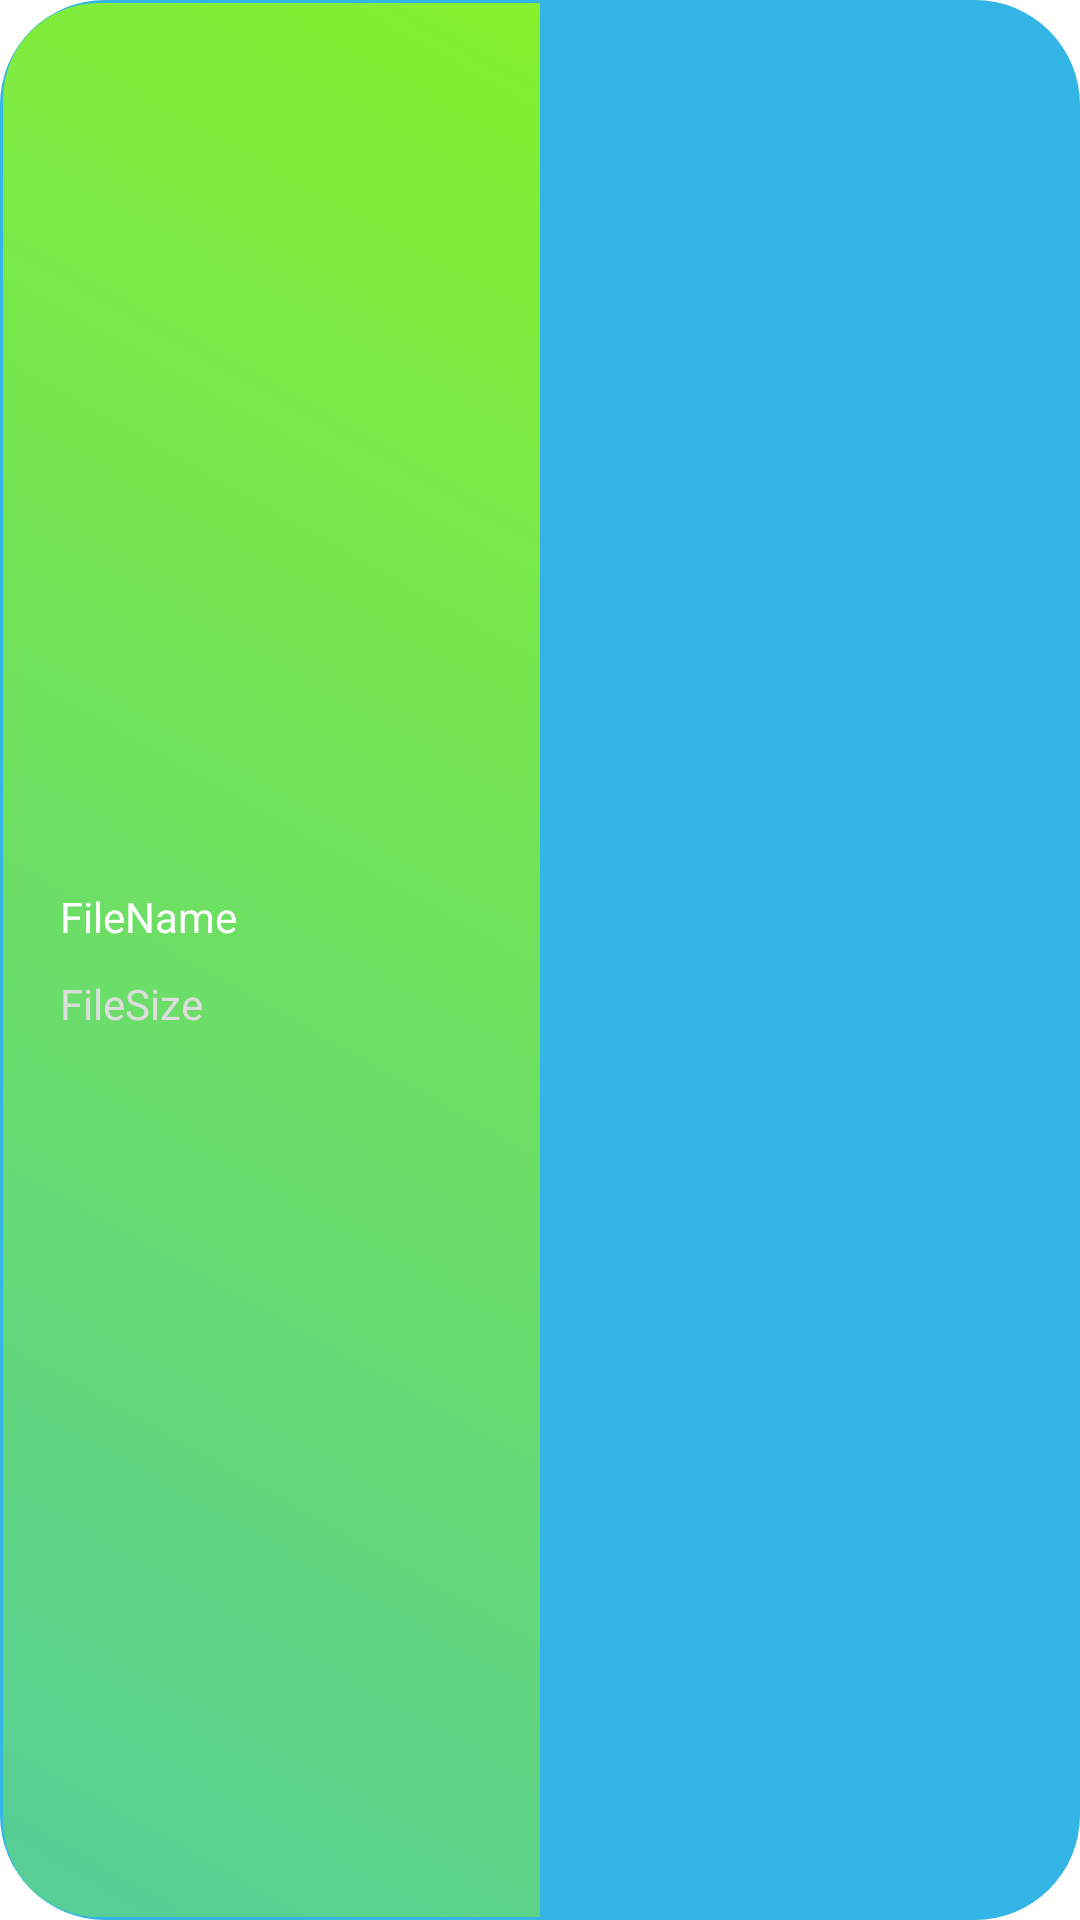

Write the Android layout XML for this screen, with the resource values it uses.
<!-- AndroidManifest.xml: application theme DarkTheme -->
<!-- res/layout/custom_download_progress_bar.xml -->
<?xml version="1.0" encoding="utf-8"?>
<androidx.constraintlayout.widget.ConstraintLayout xmlns:android="http://schemas.android.com/apk/res/android"
    xmlns:app="http://schemas.android.com/apk/res-auto"
    android:orientation="vertical"
    android:layout_width="match_parent"
    android:layout_height="60dp"
    android:layout_marginBottom="15dp"
    android:layout_gravity="center_vertical"
    android:gravity="center_vertical"
    >

    <ProgressBar
        android:progressBackgroundTint="@android:color/holo_blue_light"
        android:max="100"
        android:id="@+id/download_progress_bar"
        android:layout_width="match_parent"
        android:layout_height="match_parent"
        android:indeterminate="false"
        android:progressDrawable="@drawable/rounded_corners_progress_bar"
        style="@android:style/Widget.ProgressBar.Horizontal"
        android:progress="50"/>

    <LinearLayout
        android:elevation="10dp"
        android:padding="20dp"
        android:gravity="center_vertical"
        android:layout_width="match_parent"
        android:layout_height="90dp"
        app:layout_constraintTop_toTopOf="parent"
        app:layout_constraintBottom_toBottomOf="parent"
        android:orientation="horizontal">

<LinearLayout
    android:layout_weight="1"
    android:layout_width="wrap_content"
    android:layout_height="wrap_content"
    android:orientation="vertical"

    android:gravity="center_vertical">
    <TextView
        android:textColor="#ffffff"
        android:id="@+id/download_progress_filename"
        android:singleLine="true"
        android:layout_width="match_parent"
        android:layout_height="wrap_content"
        android:textAlignment="gravity"
        android:gravity="center_vertical|start"
        android:text="FileName"/>
    <TextView
        android:textColor="#dddddd"
        android:id="@+id/download_progress_filesize"
        android:paddingTop="10dp"
        android:layout_width="match_parent"
        android:layout_height="wrap_content"
        android:textAlignment="gravity"
        android:gravity="center_vertical|start"
        android:text="FileSize"/>

</LinearLayout>

        <com.google.android.material.floatingactionbutton.ExtendedFloatingActionButton
            android:visibility="gone"
            android:id="@+id/cancel_button_open"
            android:textColor="@color/white"
            android:layout_width="wrap_content"
            android:layout_height="wrap_content"
            android:gravity="center_vertical|center_horizontal"
            android:textAlignment="gravity"
            android:text="@string/cancel"
            android:textSize="12sp"
            android:backgroundTint="#88ee00"/>













    </LinearLayout>
</androidx.constraintlayout.widget.ConstraintLayout>
<!-- resources referenced by this layout -->
<resources>
  <color name="white">#ffffff</color>
  <!-- drawable rounded_corners_progress_bar (drawable) -->
  <?xml version="1.0" encoding="utf-8"?>
  <layer-list xmlns:android="http://schemas.android.com/apk/res/android">
      <item android:id="@android:id/background">
          <shape>
              <corners android:radius="35dp"/>
              <solid android:color="@android:color/holo_blue_dark" />
          </shape>
      </item>
      <item android:id="@android:id/progress"
          android:top="1dp"
          android:bottom="1dp"
          android:left="1dp"
          android:right="1dp">
  
          <clip>
              <shape>
                  <corners android:radius="32dp"/>
                  <gradient android:startColor="#5599ff00"
                      android:endColor="#dd99ff00"
                      android:angle="45"/>
              </shape>
          </clip>
      </item>
  </layer-list>
  <string name="cancel">Cancel</string>
  <style name="DarkTheme" parent="Theme.MaterialComponents.DayNight">
          
          <item name="android:windowContentTransitions">true</item>
          <item name="colorAccent">@color/colorAccent</item>
          <item name="colorPrimary">@color/colorAccent</item>
          <item name="colorPrimaryDark">@color/colorAccent</item>
          <item name="android:actionOverflowButtonStyle">@style/ActionButtonOverflow</item>
  
      </style>
  <color name="colorAccent">@color/button_color</color>
  <style name="ActionButtonOverflow" parent="@style/Widget.AppCompat.ActionButton.Overflow">
          <item name="android:tint">#BBFFFFFF</item>
      </style>
  <color name="button_color">#4444DD</color>
</resources>
